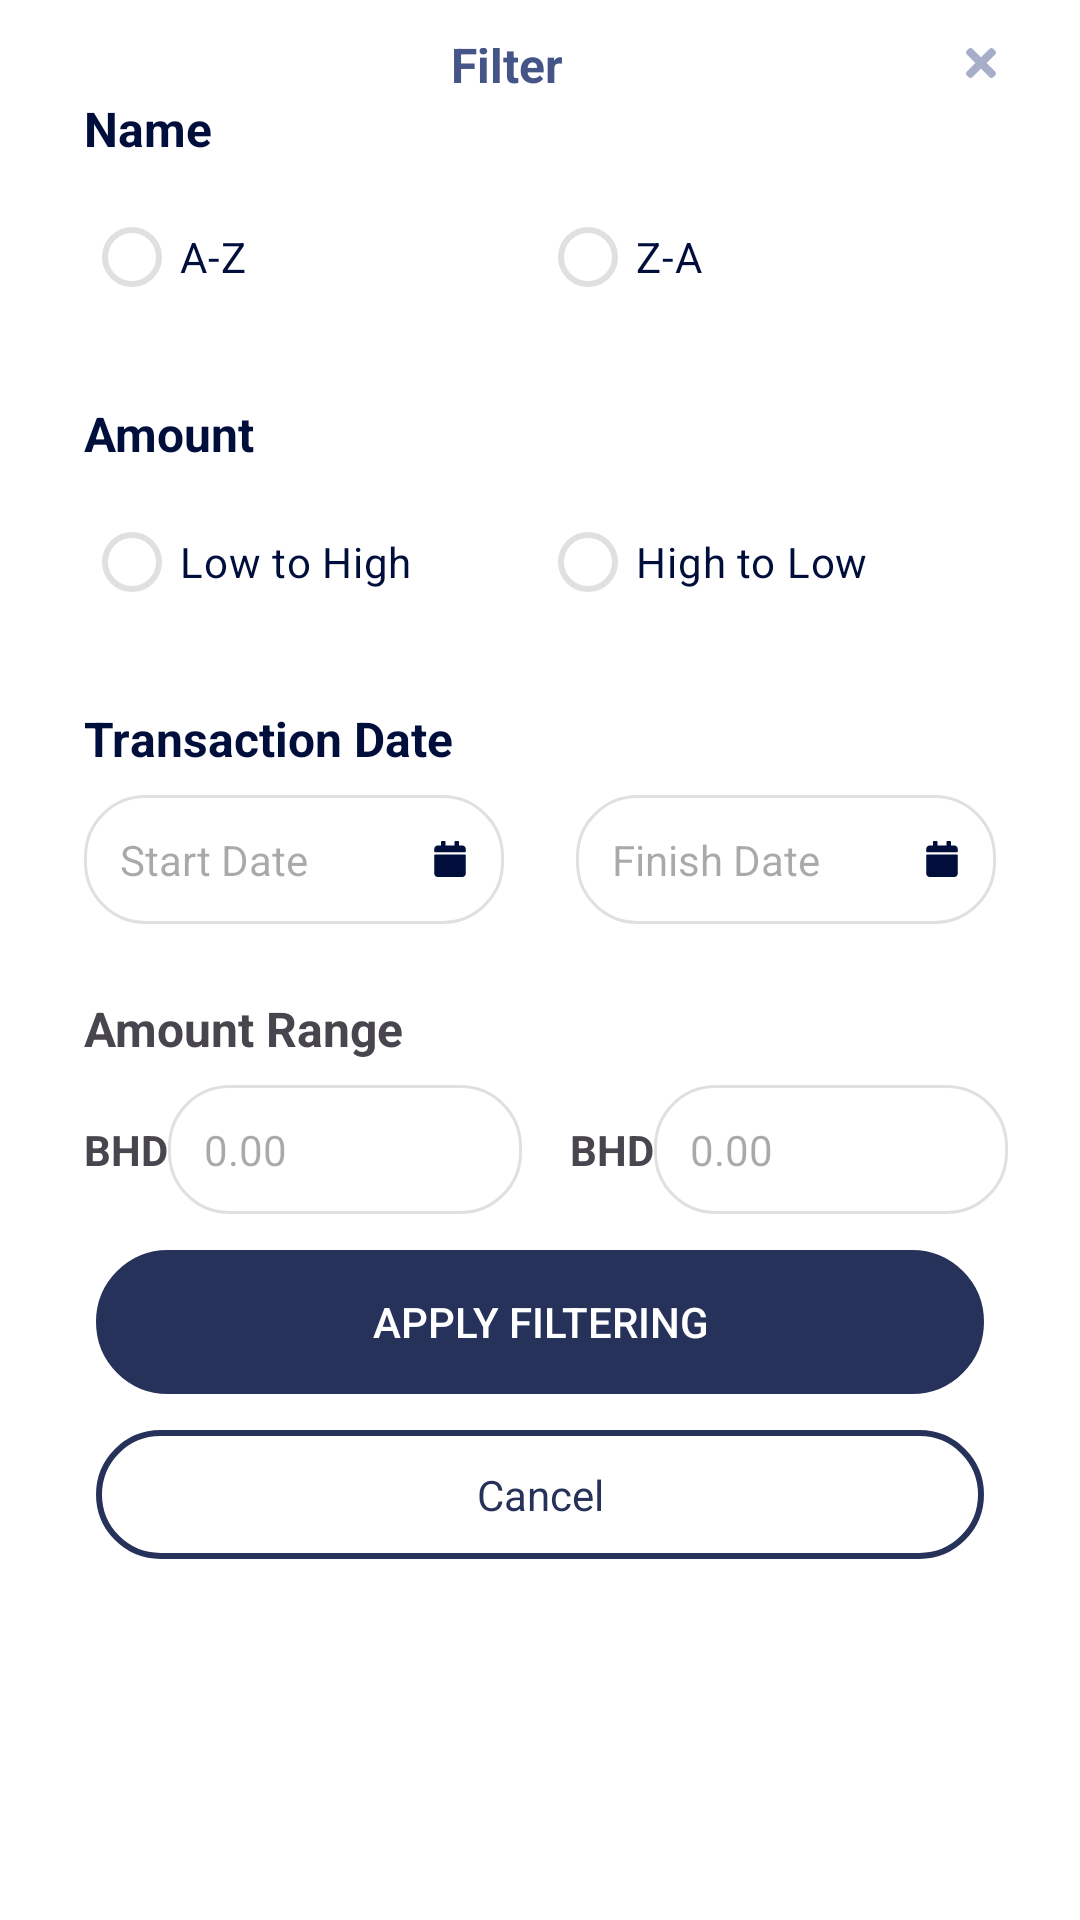

Here is an Android app screen rendered from its layout file. Give the layout XML and the strings, colors and styles it references.
<!-- AndroidManifest.xml: application theme Theme.WPSUi -->
<!-- res/layout/activity_filter.xml -->
<?xml version="1.0" encoding="utf-8"?>
<androidx.constraintlayout.widget.ConstraintLayout xmlns:android="http://schemas.android.com/apk/res/android"
    xmlns:app="http://schemas.android.com/apk/res-auto"
    xmlns:tools="http://schemas.android.com/tools"
    android:id="@+id/main"
    android:layout_width="match_parent"
    android:layout_height="wrap_content"
    android:background="@android:color/white"
    android:padding="@dimen/dimen_16dp"
    tools:context=".filter.FilterActivity">


    <TextView
        android:id="@+id/tvFilter"
        android:layout_width="wrap_content"
        android:layout_height="wrap_content"
        android:text="@string/filter"
        android:textColor="@color/indigo_grey"
        android:textSize="@dimen/dimen_16sp"
        android:textStyle="bold"
        app:layout_constraintBottom_toBottomOf="@+id/ibCloseFilter"
        app:layout_constraintEnd_toStartOf="@+id/ibCloseFilter"
        app:layout_constraintStart_toStartOf="parent"
        app:layout_constraintTop_toTopOf="parent" />

    <ImageView
        android:id="@+id/ibCloseFilter"
        android:layout_width="wrap_content"
        android:layout_height="wrap_content"
        android:src="@drawable/ic_close"
        android:layout_marginHorizontal="@dimen/dimen_12dp"
        app:layout_constraintEnd_toEndOf="parent"
        app:layout_constraintTop_toTopOf="parent" />

    <TextView
        android:id="@+id/tvName"
        android:layout_width="wrap_content"
        android:layout_height="wrap_content"
        android:layout_marginHorizontal="@dimen/dimen_12dp"
        android:text="@string/name"
        android:textColor="@color/midnight_navy"
        android:textSize="@dimen/dimen_16sp"
        android:textStyle="bold"
        app:layout_constraintStart_toStartOf="parent"
        app:layout_constraintTop_toBottomOf="@id/tvFilter" />

    <RadioGroup
        android:id="@+id/rgName"
        android:layout_width="@dimen/dimen_0dp"
        android:layout_height="wrap_content"
        android:layout_marginHorizontal="@dimen/dimen_12dp"
        android:layout_marginTop="@dimen/dimen_8dp"
        android:orientation="horizontal"
        app:layout_constraintEnd_toEndOf="parent"
        app:layout_constraintStart_toStartOf="parent"
        app:layout_constraintTop_toBottomOf="@id/tvName">

        <RadioButton
            android:id="@+id/rbAZ"
            android:layout_width="@dimen/dimen_0dp"
            android:layout_height="wrap_content"
            android:layout_weight="1"
            android:text="@string/a_z"
            app:buttonTint="@color/radio_button_tint"
            android:textColor="@color/midnight_navy" />

        <RadioButton
            android:id="@+id/rbZA"
            android:layout_width="@dimen/dimen_0dp"
            android:layout_height="wrap_content"
            android:layout_weight="1"
            android:text="@string/z_a"
            app:buttonTint="@color/radio_button_tint"
            android:textColor="@color/midnight_navy" />

    </RadioGroup>

    <TextView
        android:id="@+id/tvAmount"
        android:layout_width="wrap_content"
        android:layout_height="wrap_content"
        android:layout_marginHorizontal="@dimen/dimen_12dp"
        android:layout_marginTop="@dimen/dimen_24dp"
        android:text="@string/amount"
        android:textColor="@color/midnight_navy"
        android:textSize="@dimen/dimen_16sp"
        android:textStyle="bold"
        app:layout_constraintStart_toStartOf="parent"
        app:layout_constraintTop_toBottomOf="@id/rgName" />

    <RadioGroup
        android:id="@+id/rgAmount"
        android:layout_width="@dimen/dimen_0dp"
        android:layout_height="wrap_content"
        android:layout_marginHorizontal="@dimen/dimen_12dp"
        android:layout_marginTop="@dimen/dimen_8dp"
        android:orientation="horizontal"
        app:layout_constraintEnd_toEndOf="parent"
        app:layout_constraintStart_toStartOf="parent"
        app:layout_constraintTop_toBottomOf="@id/tvAmount">

        <RadioButton
            android:id="@+id/rbLowHigh"
            android:layout_width="@dimen/dimen_0dp"
            android:layout_height="wrap_content"
            android:layout_weight="1"
            app:buttonTint="@color/radio_button_tint"
            android:text="@string/low_to_high"
            android:textColor="@color/midnight_navy" />

        <RadioButton
            android:id="@+id/rbHighLow"
            android:layout_width="@dimen/dimen_0dp"
            android:layout_height="wrap_content"
            android:layout_weight="1"
            app:buttonTint="@color/radio_button_tint"
            android:text="@string/high_to_low"
            android:textColor="@color/midnight_navy" />
    </RadioGroup>

    <TextView
        android:id="@+id/tvTransactionDate"
        android:layout_width="wrap_content"
        android:layout_height="wrap_content"
        android:layout_marginHorizontal="@dimen/dimen_12dp"
        android:layout_marginTop="@dimen/dimen_24dp"
        android:text="@string/transaction_date"
        android:textColor="@color/midnight_navy"
        android:textSize="@dimen/dimen_16sp"
        android:textStyle="bold"
        app:layout_constraintStart_toStartOf="parent"
        app:layout_constraintTop_toBottomOf="@id/rgAmount" />

    <EditText
        android:id="@+id/tvStartDate"
        android:layout_width="@dimen/dimen_0dp"
        android:layout_height="wrap_content"
        android:layout_marginHorizontal="@dimen/dimen_12dp"
        android:layout_marginTop="@dimen/dimen_8dp"
        android:background="@drawable/border_background"
        android:drawableEnd="@drawable/ic_calendar"
        android:hint="@string/start_date"
        android:padding="@dimen/dimen_12dp"
        android:textSize="@dimen/dimen_14sp"
        app:layout_constraintEnd_toStartOf="@id/tvFinishDate"
        app:layout_constraintStart_toStartOf="parent"
        app:layout_constraintTop_toBottomOf="@id/tvTransactionDate" />

    <EditText
        android:id="@+id/tvFinishDate"
        android:layout_width="@dimen/dimen_0dp"
        android:layout_height="wrap_content"
        android:layout_marginHorizontal="@dimen/dimen_12dp"
        android:layout_marginTop="@dimen/dimen_8dp"
        android:background="@drawable/border_background"
        android:drawableEnd="@drawable/ic_calendar"
        android:hint="@string/finish_date"
        android:padding="@dimen/dimen_12dp"
        android:textSize="@dimen/dimen_14sp"
        app:layout_constraintEnd_toEndOf="parent"
        app:layout_constraintStart_toEndOf="@id/tvStartDate"
        app:layout_constraintTop_toBottomOf="@id/tvTransactionDate" />

    <TextView
        android:id="@+id/tvAmountRange"
        android:layout_width="wrap_content"
        android:layout_height="wrap_content"
        android:layout_marginHorizontal="@dimen/dimen_12dp"
        android:layout_marginTop="@dimen/dimen_24dp"
        android:text="@string/amount_range"
        android:textSize="@dimen/dimen_16sp"
        android:textStyle="bold"
        app:layout_constraintStart_toStartOf="parent"
        app:layout_constraintTop_toBottomOf="@id/tvStartDate" />

    <TextView
        android:id="@+id/tvCurrency"
        android:layout_width="wrap_content"
        android:layout_height="wrap_content"
        android:layout_marginHorizontal="@dimen/dimen_12dp"
        android:layout_marginTop="@dimen/dimen_8dp"
        android:text="@string/bhd"
        android:textSize="@dimen/dimen_14sp"
        android:textStyle="bold"
        app:layout_constraintBottom_toBottomOf="@+id/etMinAmount"
        app:layout_constraintStart_toStartOf="parent"
        app:layout_constraintTop_toBottomOf="@id/tvAmountRange" />

    <EditText
        android:id="@+id/etMinAmount"
        android:layout_width="@dimen/dimen_0dp"
        android:layout_height="wrap_content"
        android:layout_marginTop="@dimen/dimen_8dp"
        android:layout_marginEnd="@dimen/dimen_8dp"
        android:background="@drawable/border_background"
        android:hint="@string/amount_hint"
        android:inputType="numberDecimal"
        android:padding="@dimen/dimen_12dp"
        android:textSize="@dimen/dimen_14sp"
        app:layout_constraintEnd_toStartOf="@id/tvCurrencyEnd"
        app:layout_constraintStart_toEndOf="@id/tvCurrency"
        app:layout_constraintTop_toBottomOf="@id/tvAmountRange" />

    <TextView
        android:id="@+id/tvCurrencyEnd"
        android:layout_width="wrap_content"
        android:layout_height="wrap_content"
        android:layout_marginHorizontal="@dimen/dimen_12dp"
        android:layout_marginStart="@dimen/dimen_8dp"
        android:layout_marginTop="@dimen/dimen_8dp"
        android:text="@string/bhd"
        android:textSize="@dimen/dimen_14sp"
        android:textStyle="bold"
        app:layout_constraintBottom_toBottomOf="@+id/etMaxAmount"
        app:layout_constraintEnd_toStartOf="@id/etMaxAmount"
        app:layout_constraintStart_toEndOf="@id/etMinAmount"
        app:layout_constraintTop_toBottomOf="@id/tvAmountRange" />

    <EditText
        android:id="@+id/etMaxAmount"
        android:layout_width="@dimen/dimen_0dp"
        android:layout_height="wrap_content"
        android:layout_marginTop="@dimen/dimen_8dp"
        android:layout_marginEnd="@dimen/dimen_8dp"
        android:background="@drawable/border_background"
        android:hint="@string/amount_hint"
        android:inputType="numberDecimal"
        android:padding="@dimen/dimen_12dp"
        android:textSize="@dimen/dimen_14sp"
        app:layout_constraintEnd_toEndOf="parent"
        app:layout_constraintStart_toEndOf="@id/tvCurrencyEnd"
        app:layout_constraintTop_toBottomOf="@id/tvAmountRange" />

    <Button
        android:id="@+id/btnApply"
        android:layout_width="@dimen/dimen_0dp"
        android:layout_height="wrap_content"
        android:layout_marginStart="@dimen/dimen_16dp"
        android:layout_marginTop="@dimen/dimen_12dp"
        android:layout_marginEnd="@dimen/dimen_16dp"
        android:layout_marginBottom="@dimen/dimen_12dp"
        android:background="@drawable/apply_button_background"
        android:text="@string/apply_filter"
        android:textColor="@android:color/white"
        app:backgroundTint="@color/button_blue"
        app:layout_constraintEnd_toEndOf="parent"
        app:layout_constraintHorizontal_bias="1.0"
        app:layout_constraintStart_toStartOf="parent"
        app:layout_constraintTop_toBottomOf="@id/etMinAmount" />

    <TextView
        android:id="@+id/tvCancel"
        android:layout_width="@dimen/dimen_0dp"
        android:layout_height="wrap_content"
        android:layout_marginStart="@dimen/dimen_16dp"
        android:layout_marginTop="@dimen/dimen_12dp"
        android:layout_marginEnd="@dimen/dimen_16dp"
        android:layout_marginBottom="@dimen/dimen_12dp"
        android:background="@drawable/textview_border"
        android:text="@string/cancel"
        android:textAlignment="center"
        android:textColor="@color/button_blue"
        android:clickable="true"
        android:focusable="true"
        android:paddingVertical="@dimen/dimen_12dp"
        app:layout_constraintEnd_toEndOf="parent"
        app:layout_constraintStart_toStartOf="parent"
        app:layout_constraintTop_toBottomOf="@id/btnApply"
        />

</androidx.constraintlayout.widget.ConstraintLayout>
<!-- resources referenced by this layout -->
<resources>
  <color name="button_blue">#263259</color>
  <color name="indigo_grey">#455587</color>
  <color name="midnight_navy">#000E3C</color>
  <dimen name="dimen_0dp">0dp</dimen>
  <dimen name="dimen_12dp">12dp</dimen>
  <dimen name="dimen_14sp">14sp</dimen>
  <dimen name="dimen_16dp">16dp</dimen>
  <dimen name="dimen_16sp">16sp</dimen>
  <dimen name="dimen_24dp">24dp</dimen>
  <dimen name="dimen_8dp">8dp</dimen>
  <!-- drawable apply_button_background (drawable) -->
  <?xml version="1.0" encoding="utf-8"?>
  <shape xmlns:android="http://schemas.android.com/apk/res/android"
      android:shape="rectangle">
      <stroke
          android:width="@dimen/dimen_2dp"
          android:color="@color/button_blue" />
  
      <corners android:radius="@dimen/dimen_100dp" />
  </shape>
  <!-- drawable border_background (drawable) -->
  <?xml version="1.0" encoding="utf-8"?>
  <shape xmlns:android="http://schemas.android.com/apk/res/android">
      <solid android:color="@android:color/transparent" />
      <stroke android:width="@dimen/dimen_1dp" android:color="@color/light_grey" />
      <corners android:radius="@dimen/dimen_20dp" />
  </shape>
  <!-- drawable ic_close (drawable) -->
  <vector xmlns:android="http://schemas.android.com/apk/res/android"
      android:width="10dp"
      android:height="10dp"
      android:viewportWidth="10"
      android:viewportHeight="10">
    <path
        android:pathData="M6.895,5L9.738,2.157C10.087,1.808 10.087,1.243 9.738,0.893L9.107,0.262C8.758,-0.087 8.192,-0.087 7.843,0.262L5,3.105L2.157,0.262C1.808,-0.087 1.243,-0.087 0.893,0.262L0.262,0.893C-0.087,1.242 -0.087,1.808 0.262,2.157L3.105,5L0.262,7.843C-0.087,8.192 -0.087,8.757 0.262,9.107L0.893,9.738C1.242,10.087 1.808,10.087 2.157,9.738L5,6.895L7.843,9.738C8.192,10.087 8.758,10.087 9.107,9.738L9.738,9.107C10.087,8.758 10.087,8.192 9.738,7.843L6.895,5Z"
        android:fillColor="#A6AEC9"/>
  </vector>
  <!-- drawable textview_border (drawable) -->
  <?xml version="1.0" encoding="utf-8"?>
  <shape xmlns:android="http://schemas.android.com/apk/res/android"
  android:shape="rectangle">
  
      <stroke
          android:width="@dimen/dimen_2dp"
          android:color="@color/button_blue" />
  
      <solid android:color="@color/white" />
  
      <corners android:radius="@dimen/dimen_100dp" />
  
      <padding
          android:left="@dimen/dimen_4dp"
          android:top="@dimen/dimen_4dp"
          android:right="@dimen/dimen_4dp"
          android:bottom="@dimen/dimen_4dp" />
  </shape>
  <string name="a_z">A-Z</string>
  <string name="amount">Amount</string>
  <string name="amount_hint">0.00</string>
  <string name="amount_range">Amount Range</string>
  <string name="apply_filter">Apply Filtering</string>
  <string name="bhd">BHD</string>
  <string name="cancel">Cancel</string>
  <string name="filter">Filter</string>
  <string name="finish_date">Finish Date</string>
  <string name="high_to_low">High to Low</string>
  <string name="low_to_high">Low to High</string>
  <string name="name">Name</string>
  <string name="start_date">Start Date</string>
  <string name="transaction_date">Transaction Date</string>
  <string name="z_a">Z-A</string>
  <style name="Theme.WPSUi" parent="Base.Theme.WPSUi" />
  <dimen name="dimen_2dp">2dp</dimen>
  <dimen name="dimen_100dp">100dp</dimen>
  <dimen name="dimen_1dp">1dp</dimen>
  <color name="light_grey">#E0E0E0</color>
  <dimen name="dimen_20dp">20dp</dimen>
  <color name="white">#FFFFFFFF</color>
  <dimen name="dimen_4dp">4dp</dimen>
  <style name="Base.Theme.WPSUi" parent="Theme.Material3.DayNight.NoActionBar">
          
          
      </style>
</resources>
